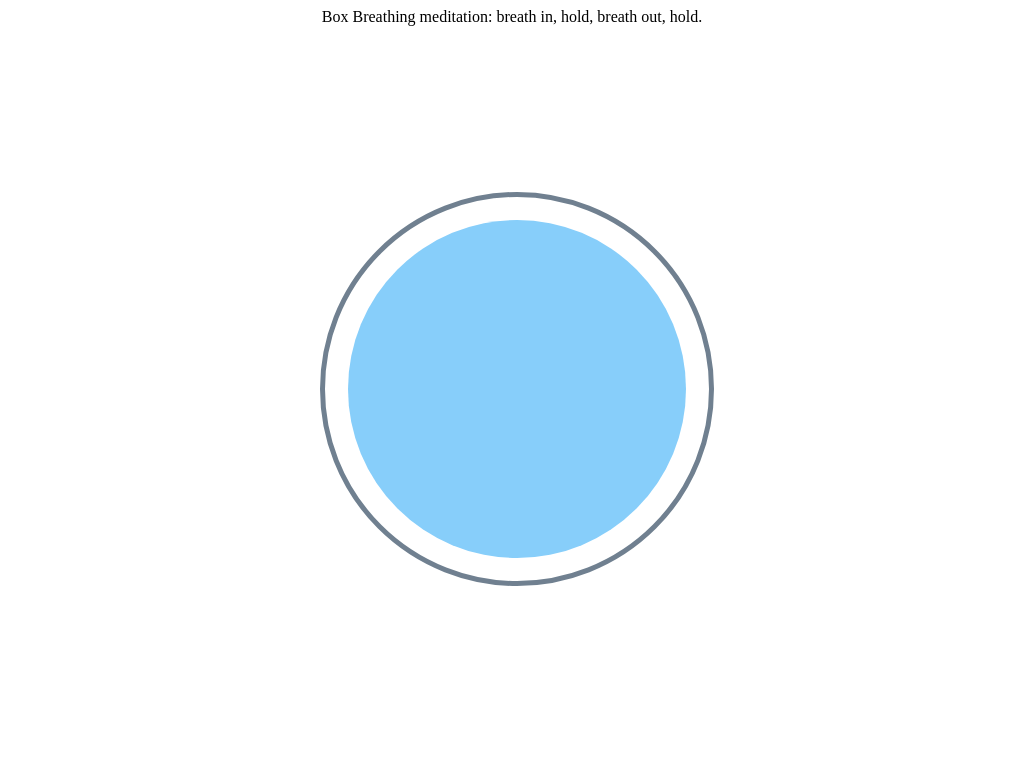

Write the HTML and CSS that draws this image.

<!DOCTYPE html>
<html lang="en">
<head>
  <meta charset="UTF-8">
  <title>Box Breathing</title>
  <style>
    .box-breathing {
      width: 50vmin;
      height: 50vmin;
      margin-top: -25vmin;
      margin-left: -25vmin;
      position: absolute;
      top: 50%;
      left: 50%;
      border-radius: 50%;
      border: 5px solid #708090;
    }
    .box-breathing::after {
      width: 44vmin;
      height: 44vmin;
      margin-top: -22vmin;
      margin-left: -22vmin;
      position: absolute;
      top: 50%;
      left: 50%;
      border-radius: 50%;
      content: '';
      background: lightskyblue;
      animation: box-breath 16s infinite;
    }

    @-moz-keyframes box-breath {
      0%, 75%, 100% { transform: scale(0.3); }
      25%, 50%      { transform: scale(1);   }
    }
    @-webkit-keyframes box-breath {
      0%, 75%, 100% { transform: scale(0.3); }
      25%, 50%      { transform: scale(1);   }
    }
    @-o-keyframes box-breath {
      0%, 75%, 100% { transform: scale(0.3); }
      25%, 50%      { transform: scale(1);   }
    }
    @keyframes box-breath {
      0%, 75%, 100% { transform: scale(0.3); }
      25%, 50%      { transform: scale(1);   }
    }
  </style>
</head>
<body>
  <div style="text-align: center">
    Box Breathing meditation: breath in, hold, breath out, hold.
  </div>

  <div class="box-breathing"></div>
</body>
</html>
